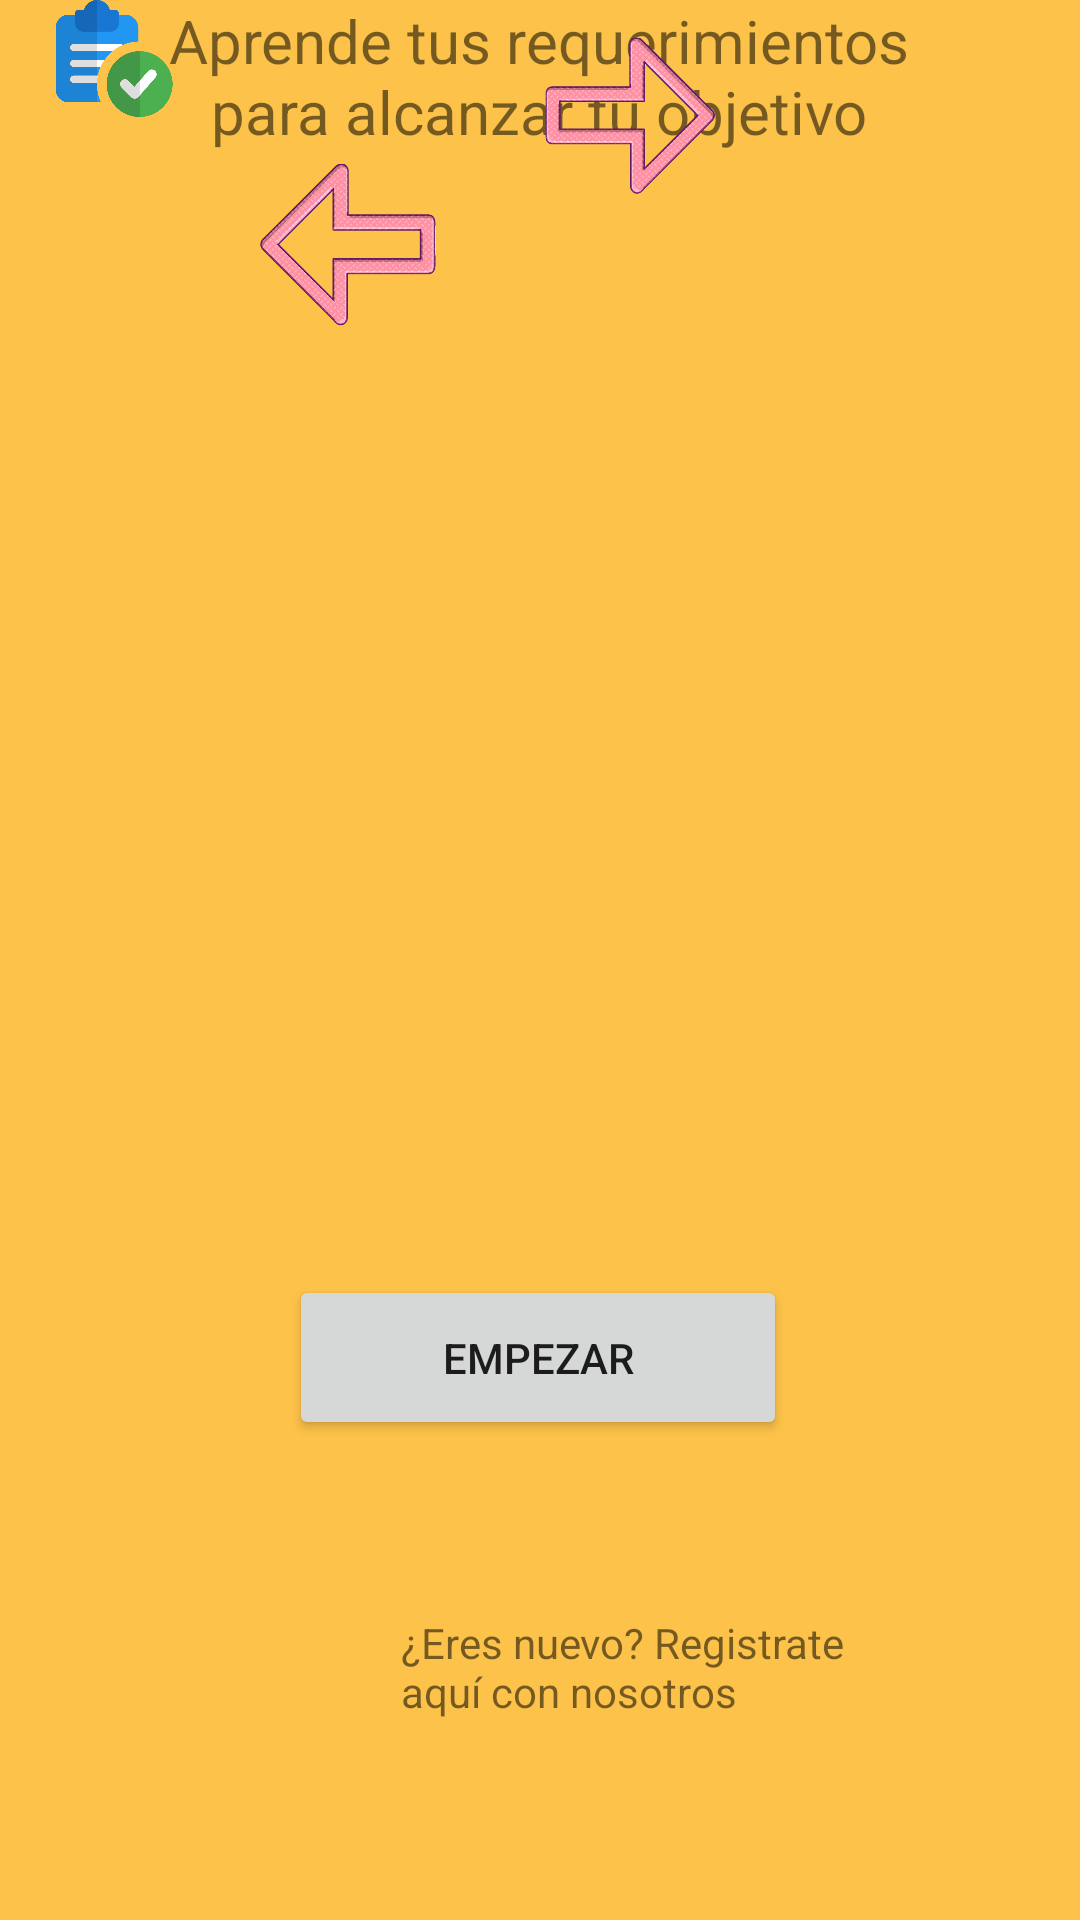

Android layout source for this screen:
<!-- AndroidManifest.xml: application theme Theme.ProyectoDISMOVJava -->
<!-- res/layout/inicio3.xml -->
<?xml version="1.0" encoding="utf-8"?>
<androidx.constraintlayout.widget.ConstraintLayout xmlns:android="http://schemas.android.com/apk/res/android"
    xmlns:app="http://schemas.android.com/apk/res-auto"
    xmlns:tools="http://schemas.android.com/tools"
    android:layout_width="match_parent"
    android:layout_height="match_parent"
    android:background="@color/orange">

    <Button
        android:id="@+id/button2"
        android:layout_width="166dp"
        android:layout_height="55dp"
        android:layout_marginBottom="160dp"
        android:text="Empezar"
        app:layout_constraintBottom_toBottomOf="parent"
        app:layout_constraintEnd_toEndOf="parent"
        app:layout_constraintHorizontal_bias="0.497"
        app:layout_constraintLeft_toLeftOf="parent"
        app:layout_constraintRight_toRightOf="parent"
        app:layout_constraintStart_toStartOf="parent" />

    <TextView
        android:id="@+id/textView4"
        android:layout_width="290dp"
        android:layout_height="88dp"
        android:fontFamily="sans-serif"
        android:text="Aprende tus requerimientos para alcanzar tu objetivo"
        android:textAlignment="center"
        android:textSize="20sp"
        app:layout_constraintEnd_toEndOf="parent"
        app:layout_constraintHorizontal_bias="0.495"
        app:layout_constraintStart_toStartOf="parent"
        tools:layout_editor_absoluteY="355dp" />

    <ImageView
        android:id="@+id/imageView9"
        android:layout_width="245dp"
        android:layout_height="245dp"
        app:layout_constraintBottom_toTopOf="@+id/textView4"
        app:layout_constraintEnd_toEndOf="parent"
        app:layout_constraintStart_toStartOf="parent"
        app:layout_constraintTop_toTopOf="parent"
        app:srcCompat="@drawable/nutriologa" />

    <TextView
        android:id="@+id/textoBajo"
        android:layout_width="160dp"
        android:layout_height="42dp"
        android:layout_marginBottom="60dp"
        android:text="¿Eres nuevo? Registrate aquí con nosotros"
        android:textAlignment="viewStart"
        android:textSize="14sp"
        app:layout_constraintBottom_toBottomOf="parent"
        app:layout_constraintHorizontal_bias="0.669"
        app:layout_constraintLeft_toLeftOf="parent"
        app:layout_constraintRight_toRightOf="parent"

        app:layout_constraintVertical_bias="1.0" />

    <ImageView
        android:id="@+id/imageView10"
        android:layout_width="60dp"
        android:layout_height="77dp"
        android:layout_marginEnd="120dp"
        app:layout_constraintEnd_toEndOf="parent"
        app:srcCompat="@drawable/Imagen10"
        tools:layout_editor_absoluteY="413dp" />

    <ImageView
        android:id="@+id/imageView11"
        android:layout_width="62dp"
        android:layout_height="163dp"
        app:layout_constraintEnd_toStartOf="@+id/imageView10"
        app:layout_constraintHorizontal_bias="0.721"
        app:layout_constraintStart_toStartOf="parent"
        app:srcCompat="@drawable/Imagenflecha"
        tools:layout_editor_absoluteY="371dp" />

    <ImageView
        android:id="@+id/imageView12"
        android:layout_width="76dp"
        android:layout_height="39dp"
        app:srcCompat="@mipmap/img_3"
        tools:layout_editor_absoluteX="108dp"
        tools:layout_editor_absoluteY="629dp" />

</androidx.constraintlayout.widget.ConstraintLayout>
<!-- resources referenced by this layout -->
<resources>
  <color name="orange">#FDC249</color>
  <!-- drawable Imagen10: png bitmap (drawable-mdpi, 297803 bytes) -->
  <!-- drawable Imagenflecha: png bitmap (drawable-mdpi, 297364 bytes) -->
  <!-- mipmap img_3: png bitmap (mipmap-hdpi, 19689 bytes) -->
  <style name="Theme.ProyectoDISMOVJava" parent="Theme.MaterialComponents.DayNight.DarkActionBar">
          
          <item name="colorPrimary">@color/orange2</item>
          <item name="colorPrimaryVariant">@color/red_r</item>
          <item name="colorOnPrimary">@color/white</item>
          
          <item name="colorSecondary">@color/white</item>
          <item name="colorSecondaryVariant">@color/red_light</item>
          <item name="colorOnSecondary">@color/black</item>
          
          <item name="android:statusBarColor">?attr/colorPrimaryVariant</item>
          
      </style>
  <color name="orange2">#F4710C</color>
  <color name="red_r">#D32F2F</color>
  <color name="white">#FFFFFFFF</color>
  <color name="red_light">#FFCDD2</color>
  <color name="black">#FF000000</color>
</resources>
